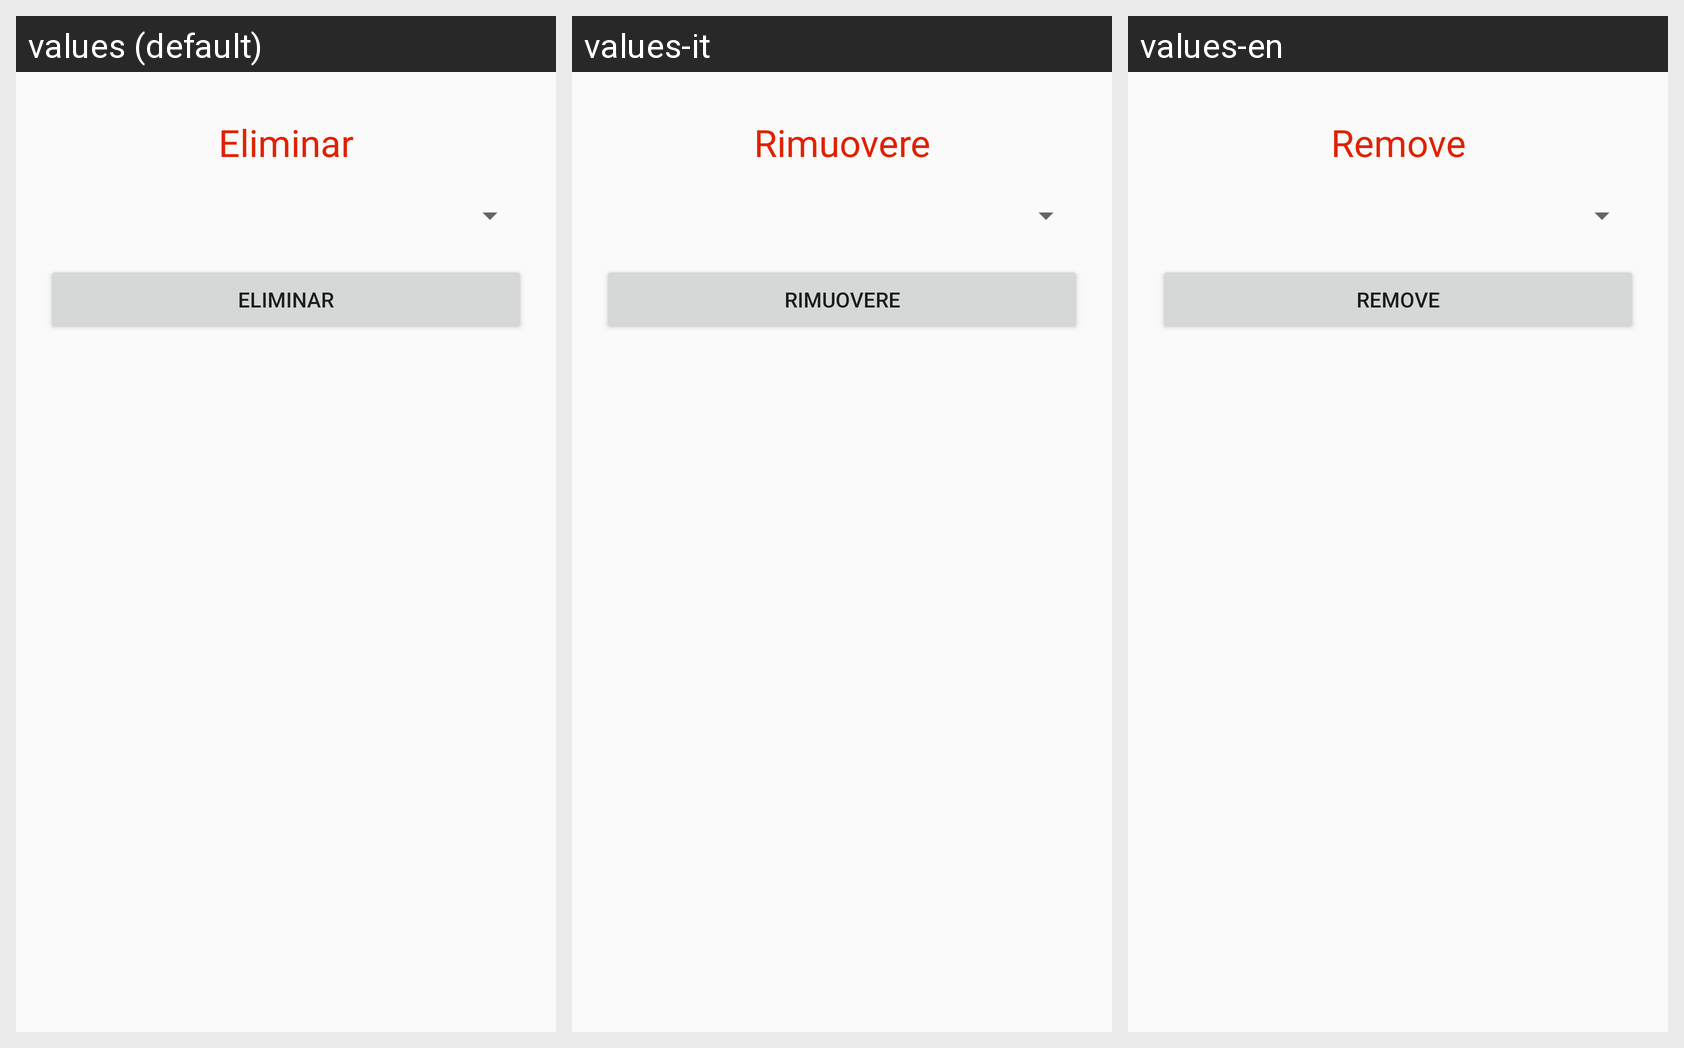

Here is an Android app screen in its default locale and in the app's own translations. Write out the translated-string differences for the strings that appear on this screen.
Android screen res/layout/activity_solicitante_eliminar.xml rendered under 3 locales, left to right: values (default), values-it, values-en. Device: Nexus 5 (rendered at 1080×1920; each locale shown at half size, 540×960, under a caption strip naming it); theme AppTheme.
Strings drawn on this screen, with the default value and each locale's value (text and hints the layout hard-codes, and strings that could not be matched under every locale, appear in the picture but are not listed):

eliminarB_solicitante
  values: Eliminar
  values-it: Rimuovere
  values-en: Remove

eliminar
  values: Eliminar
  values-it: Rimuovere
  values-en: Remove
